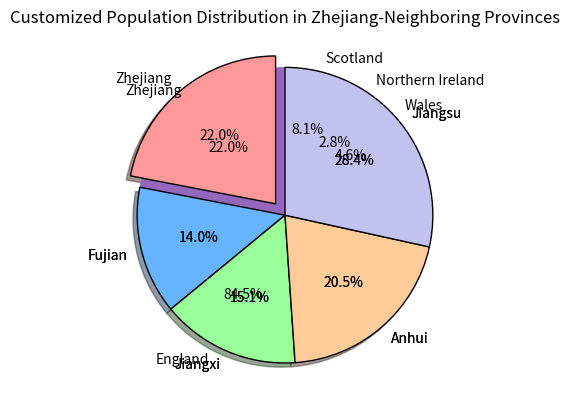

Write the Python code that produced this figure.
# ==== Step 1: Define Data ====
# Population data for UK countries (in millions)
uk_countries = [57.11, 3.13, 1.91, 5.45]  # England, Wales, Northern Ireland, Scotland
# Population data for Zhejiang-neighboring provinces (in millions)
china_provinces = [65.77, 41.88, 45.28, 61.27, 85.15]  # Zhejiang, Fujian, Jiangxi, Anhui, Jiangsu

# ==== Step 2: Sort and Print ====
# Sort the population data in ascending order
uk_sorted = sorted(uk_countries)
china_sorted = sorted(china_provinces)

# Print the sorted lists
print("Sorted UK population (ascending):", uk_sorted)
print("Sorted China provinces population (ascending):", china_sorted)

# ==== Step 3: Create Pie Charts ====
import matplotlib.pyplot as plt

# ----- Pie chart for UK countries -----
labels_uk = ["England", "Wales", "Northern Ireland", "Scotland"]
plt.pie(
    uk_countries, 
    labels=labels_uk, 
    autopct="%1.1f%%",  # Display percentages with 1 decimal place
    startangle=90,      # Start the pie chart at 90 degrees (vertical)
)
plt.title("Population Distribution in UK Countries")
plt.show()  # Display the chart

# ----- Pie chart for Zhejiang-neighboring provinces -----
labels_china = ["Zhejiang", "Fujian", "Jiangxi", "Anhui", "Jiangsu"]
plt.pie(
    china_provinces,
    labels=labels_china,
    autopct="%1.1f%%",
    startangle=90,
)
plt.title("Population Distribution in Zhejiang-Neighboring Provinces")
plt.show()

# ==== Step 4 (Optional): Customize Pie Charts ====
# Define custom parameters: colors, explode, shadow
colors = ["#ff9999", "#66b3ff", "#99ff99", "#ffcc99", "#c2c2f0"]
explode = (0.1, 0, 0, 0, 0)  # Explode the first slice (Zhejiang)

# Recreate the pie chart for Zhejiang-neighboring provinces with custom styling
plt.pie(
    china_provinces,
    labels=labels_china,
    autopct="%1.1f%%",
    startangle=90,
    explode=explode,    # Explode slices
    colors=colors,      # Custom colors
    shadow=True,        # Add shadow
    wedgeprops={"edgecolor": "black"},  # Add black borders to slices
)
plt.title("Customized Population Distribution in Zhejiang-Neighboring Provinces")
plt.show()